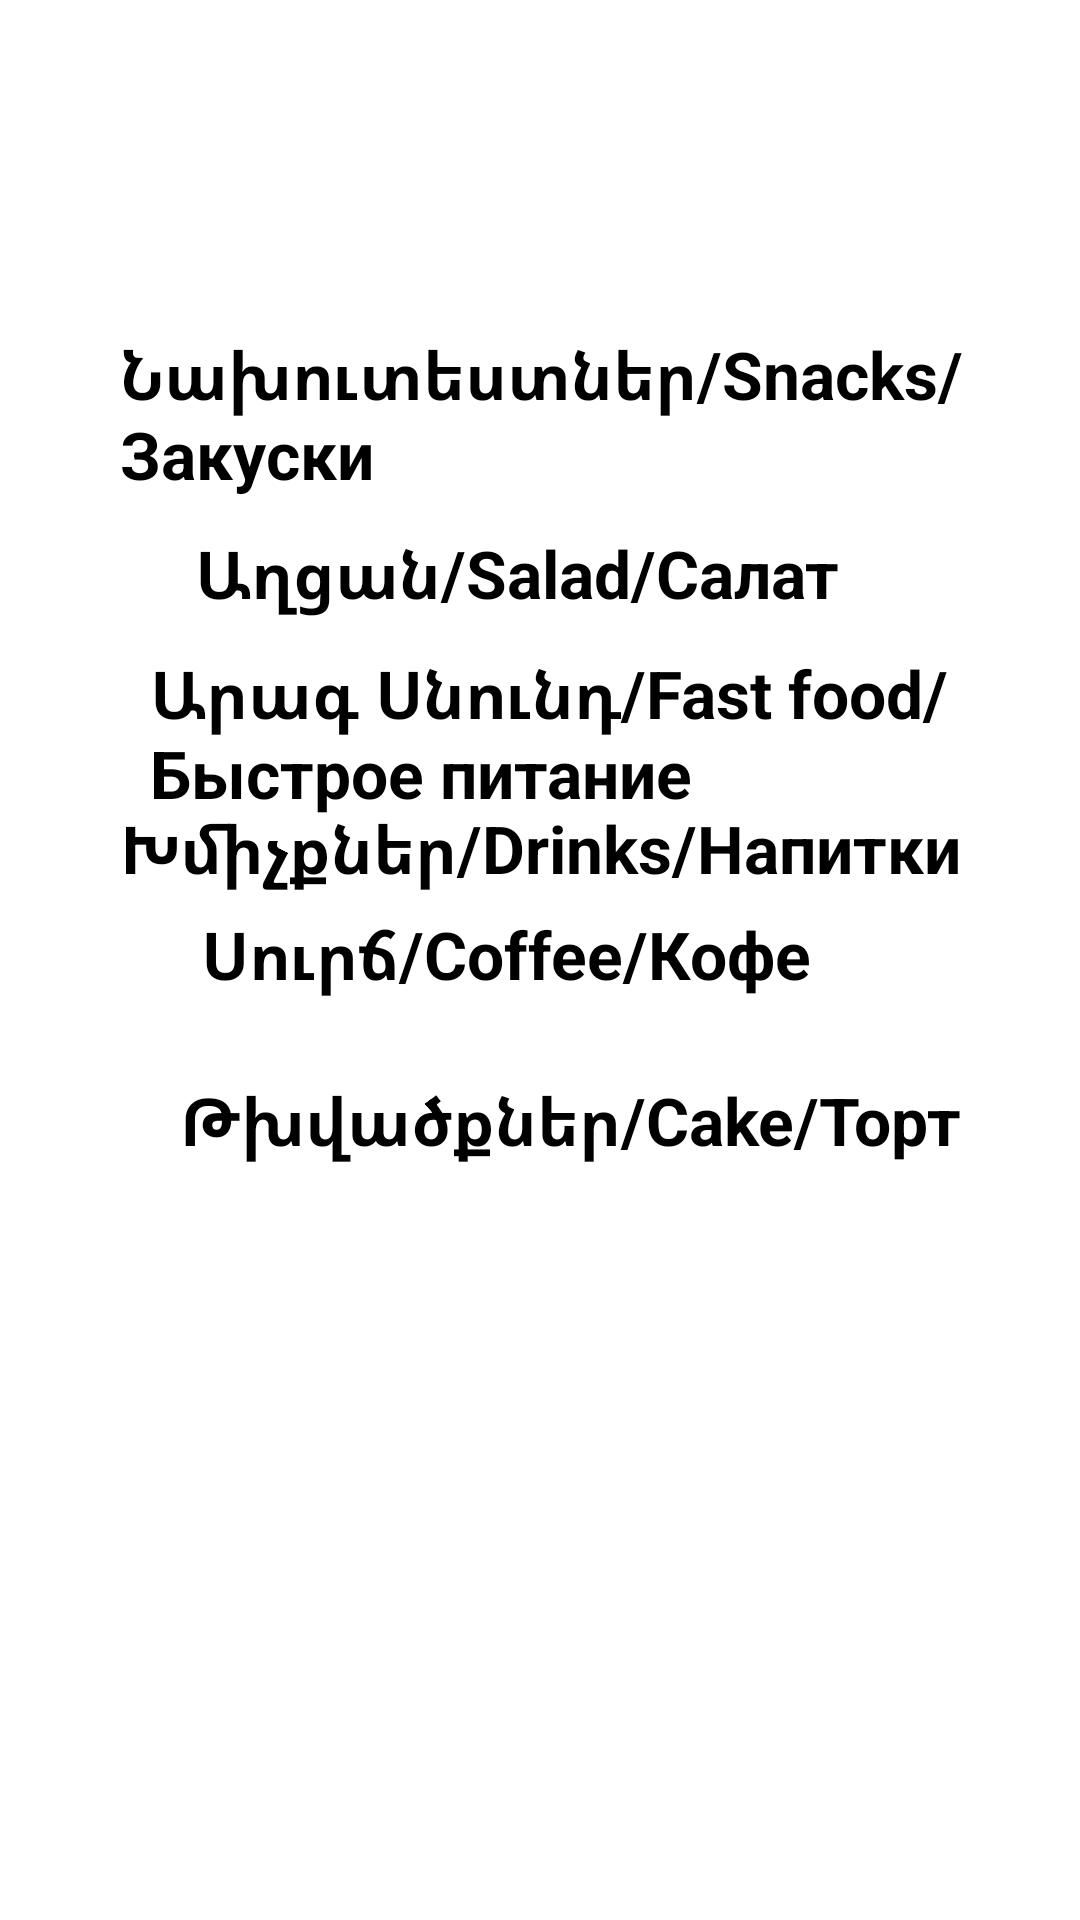

Here is an Android app screen rendered from its layout file. Give the layout XML and the strings, colors and styles it references.
<!-- AndroidManifest.xml: application theme Theme.Emenu2 -->
<!-- res/layout/activity_main_menu.xml -->
<?xml version="1.0" encoding="utf-8"?>
<LinearLayout xmlns:android="http://schemas.android.com/apk/res/android"
    xmlns:app="http://schemas.android.com/apk/res-auto"
    xmlns:tools="http://schemas.android.com/tools"
    android:layout_width="match_parent"
    android:layout_height="match_parent"
    android:orientation="vertical"
    android:background="@drawable/back"
    tools:context=".MainMenu">
        <LinearLayout
            android:layout_width="match_parent"
            android:layout_height="wrap_content"
            android:orientation="horizontal">
                <ImageButton
                    android:id="@+id/button0"
                    android:onClick="home"
                    android:layout_width="wrap_content"
                    android:layout_height="wrap_content"
                    app:srcCompat="@drawable/home"
                    style="@style/Widget.AppCompat.Button.Borderless"
                    tools:ignore="ContentDescription,SpeakableTextPresentCheck" />
                <LinearLayout
                    android:layout_width="match_parent"
                    android:layout_height="wrap_content"
                    android:orientation="horizontal"
                    android:gravity="end"
                    >
                        <SearchView
                            android:id="@+id/search"
                            android:layout_width="wrap_content"
                            android:layout_height="wrap_content"
                            tools:ignore="MissingConstraints"
                            tools:layout_editor_absoluteX="1dp"
                            tools:layout_editor_absoluteY="1dp" />
                        <ImageButton
                            android:id="@+id/button2"
                            style="@style/Widget.AppCompat.Button.Borderless"
                            android:layout_width="wrap_content"
                            android:layout_height="wrap_content"

                            android:onClick="cart"
                            app:srcCompat="@drawable/cart"

                            tools:ignore="ContentDescription,SpeakableTextPresentCheck" />
                </LinearLayout>
        </LinearLayout>
        <LinearLayout
            android:layout_width="wrap_content"
            android:layout_height="wrap_content"
            android:orientation="vertical"
            tools:ignore="MissingConstraints">
                <ListView
                    android:id="@+id/list"
                    android:layout_width="match_parent"
                    android:layout_height="110dp"
                    app:layout_constraintTop_toBottomOf="@+id/search"
                    tools:layout_editor_absoluteX="1dp" />
        </LinearLayout>

        <LinearLayout
            android:layout_width="match_parent"
            android:layout_height="wrap_content"
            android:orientation="vertical"
            android:layout_gravity="center"
            app:layout_constraintTop_toTopOf="parent">


                <Button
                    style="@style/Widget.AppCompat.Button.Borderless"
                    android:layout_width="wrap_content"
                    android:layout_height="wrap_content"
                    android:layout_marginLeft="40dp"
                    android:onClick="snack"
                    android:text="Նախուտեստներ/Snacks/Закуски"
                    android:textColor="#000000"
                    android:textSize="22dp"
                    android:textStyle="bold"
                    tools:ignore="TextSizeCheck" />

                <Button
                    style="@style/Widget.AppCompat.Button.Borderless"
                    android:layout_width="wrap_content"
                    android:layout_height="wrap_content"
                    android:layout_marginLeft="65dp"
                    android:layout_marginTop="10dp"
                    android:onClick="salad"
                    android:shadowRadius="6"
                    android:text="Աղցան/Salad/Салат"
                    android:textColor="#000000"
                    android:textSize="22dp"
                    android:textStyle="bold"
                    tools:ignore="TextSizeCheck" />

                <Button
                    style="@style/Widget.AppCompat.Button.Borderless"
                    android:layout_width="wrap_content"
                    android:layout_height="wrap_content"
                    android:layout_marginLeft="50dp"
                    android:layout_marginTop="10dp"
                    android:onClick="junk_food"
                    android:text="Արագ Սնունդ/Fast food/Быстрое питание"
                    android:textColor="#000000"
                    android:textSize="22dp"
                    android:textStyle="bold"
                    tools:ignore="TextSizeCheck" />

                <Button
                    style="@style/Widget.AppCompat.Button.Borderless"
                    android:layout_width="wrap_content"
                    android:layout_height="wrap_content"
                    android:layout_marginLeft="40dp"
                    android:layout_marginTop="-5dp"
                    android:onClick="drink"
                    android:text="Խմիչքներ/Drinks/Напитки"
                    android:textColor="#000000"
                    android:textSize="22dp"
                    android:textStyle="bold"
                    tools:ignore="TextSizeCheck" />

                <Button
                    style="@style/Widget.AppCompat.Button.Borderless"
                    android:layout_width="wrap_content"
                    android:layout_height="wrap_content"
                    android:layout_marginLeft="67dp"
                    android:layout_marginTop="5dp"
                    android:onClick="coffee"
                    android:text="Սուրճ/Coffee/Кофе"
                    android:textColor="#000000"
                    android:textSize="22dp"
                    android:textStyle="bold"
                    tools:ignore="TextSizeCheck" />

                <Button
                    style="@style/Widget.AppCompat.Button.Borderless"
                    android:layout_width="wrap_content"
                    android:layout_height="wrap_content"
                    android:layout_marginLeft="60dp"
                    android:layout_marginTop="25dp"
                    android:onClick="cake"
                    android:text="Թխվածքներ/Cake/Торт"
                    android:textColor="#000000"
                    android:textSize="22dp"
                    android:textStyle="bold"
                    tools:ignore="TextSizeCheck" />
        </LinearLayout>
</LinearLayout>
<!-- resources referenced by this layout -->
<resources>
  <!-- drawable home: png bitmap (drawable, 867 bytes) -->
</resources>
